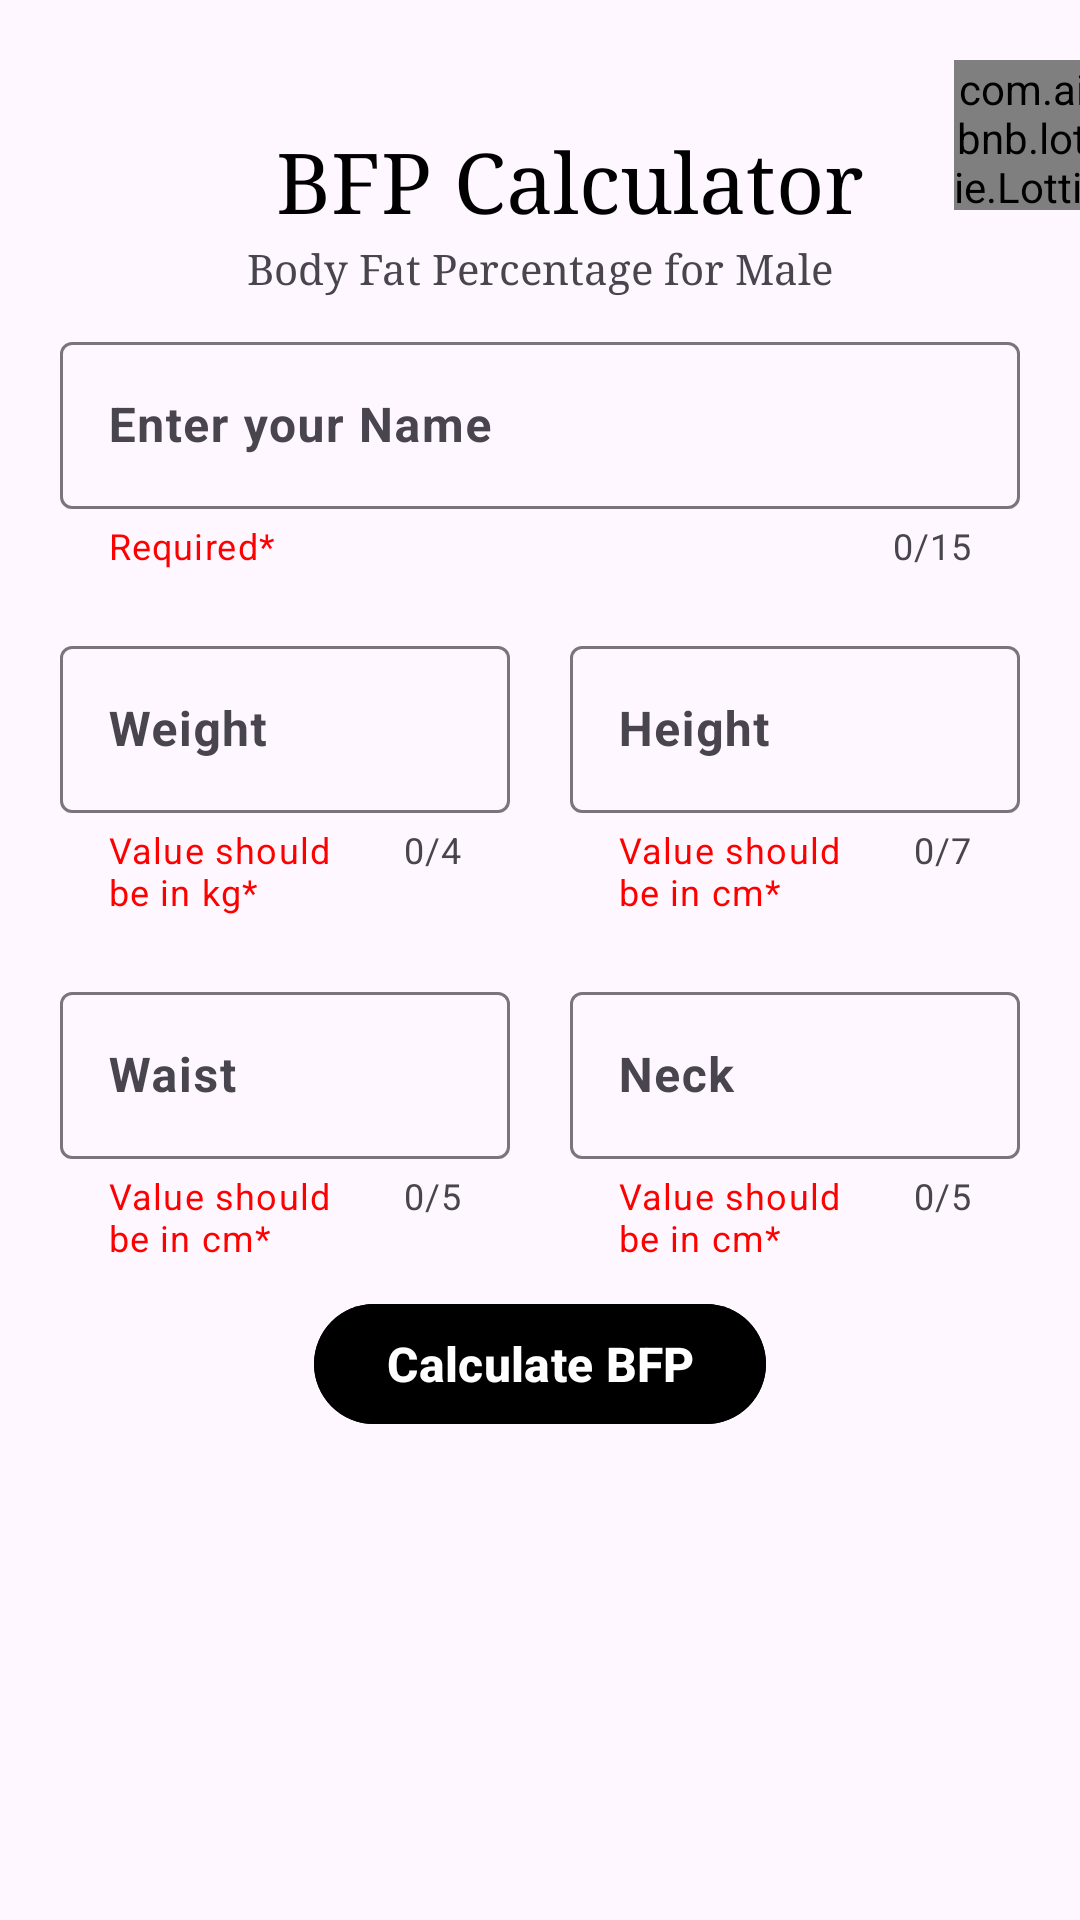

Here is an Android app screen rendered from its layout file. Give the layout XML and the strings, colors and styles it references.
<!-- AndroidManifest.xml: application theme Theme.ProjectAltar -->
<!-- res/layout/activity_bfp_male.xml -->
<?xml version="1.0" encoding="utf-8"?>
<ScrollView xmlns:android="http://schemas.android.com/apk/res/android"
    xmlns:app="http://schemas.android.com/apk/res-auto"
    xmlns:tools="http://schemas.android.com/tools"
    android:layout_width="match_parent"
    android:layout_height="match_parent"
    tools:context=".bfp_male"
    android:background="@drawable/appbackground">

    <LinearLayout
        android:layout_width="match_parent"
        android:layout_height="wrap_content"
        android:orientation="vertical">

        <LinearLayout
            android:layout_width="match_parent"
            android:layout_height="80dp"
            android:orientation="horizontal"
            android:gravity="center">

            <TextView
                android:layout_width="wrap_content"
                android:layout_height="wrap_content"
                android:text="BFP Calculator"
                android:gravity="center"
                android:textSize="28sp"
                android:layout_marginLeft="100dp"
                android:textColor="@color/black"
                android:layout_marginTop="20dp"
                android:fontFamily="serif"/>

            <com.airbnb.lottie.LottieAnimationView
                android:id="@+id/outputsHistory"
                android:layout_width="50dp"
                android:layout_height="50dp"
                app:lottie_rawRes="@raw/show"
                app:lottie_autoPlay="true"
                app:lottie_loop="true"
                android:layout_marginLeft="30dp"
                android:layout_marginTop="5dp"/>

        </LinearLayout>

        <TextView
            android:layout_width="match_parent"
            android:layout_height="wrap_content"
            android:text="Body Fat Percentage for Male"
            android:gravity="center"
            android:fontFamily="serif"/>

        <com.google.android.material.textfield.TextInputLayout
            android:id="@+id/nameLayout"
            android:layout_width="match_parent"
            android:layout_height="wrap_content"
            android:layout_marginStart="20dp"
            android:layout_marginTop="10dp"
            android:layout_marginEnd="20dp"
            app:counterEnabled="true"
            app:counterMaxLength="15"
            app:endIconMode="clear_text"
            app:helperText="Required*"
            app:helperTextTextColor="@color/red"
            app:startIconDrawable="@drawable/baseline_person_24"
            app:hintTextColor="@color/black">

            <com.google.android.material.textfield.TextInputEditText
                android:id="@+id/nameValue"
                android:layout_width="match_parent"
                android:layout_height="wrap_content"
                android:maxLength="15"
                android:hint="Enter your Name"
                android:textStyle="bold"
                android:textColor="@color/black"
                android:inputType="text"
                android:clickable="true"
                android:focusable="true" />
        </com.google.android.material.textfield.TextInputLayout>

        <LinearLayout
            android:layout_width="match_parent"
            android:layout_height="wrap_content"
            android:orientation="horizontal">

            <com.google.android.material.textfield.TextInputLayout
                android:id="@+id/weightLayout"
                android:layout_width="0dp"
                android:layout_height="wrap_content"
                android:layout_weight="1"
                android:layout_marginStart="20dp"
                android:layout_marginTop="20dp"
                android:layout_marginEnd="10dp"
                app:counterEnabled="true"
                app:counterMaxLength="4"
                app:endIconMode="clear_text"
                app:helperText="Value should be in kg*"
                app:helperTextTextColor="@color/red"
                app:startIconDrawable="@drawable/baseline_person_24"
                app:hintTextColor="@color/black">

                <com.google.android.material.textfield.TextInputEditText
                    android:id="@+id/weightValue"
                    android:layout_width="match_parent"
                    android:layout_height="wrap_content"
                    android:maxLength="4"
                    android:hint="Weight"
                    android:textStyle="bold"
                    android:textColor="@color/black"
                    android:inputType="numberDecimal"
                    android:clickable="true"
                    android:focusable="true" />
            </com.google.android.material.textfield.TextInputLayout>

            <com.google.android.material.textfield.TextInputLayout
                android:id="@+id/heightLayout"
                android:layout_width="0dp"
                android:layout_height="wrap_content"
                android:layout_weight="1"
                android:layout_marginStart="10dp"
                android:layout_marginTop="20dp"
                android:layout_marginEnd="20dp"
                app:counterEnabled="true"
                app:counterMaxLength="7"
                app:endIconMode="clear_text"
                app:helperText="Value should be in cm*"
                app:helperTextTextColor="@color/red"
                app:startIconDrawable="@drawable/baseline_person_24"
                app:hintTextColor="@color/black">

                <com.google.android.material.textfield.TextInputEditText
                    android:id="@+id/heightValue"
                    android:layout_width="match_parent"
                    android:layout_height="wrap_content"
                    android:maxLength="7"
                    android:hint="Height"
                    android:textStyle="bold"
                    android:textColor="@color/black"
                    android:inputType="numberDecimal"
                    android:clickable="true"
                    android:focusable="true" />
            </com.google.android.material.textfield.TextInputLayout>

        </LinearLayout>


        <LinearLayout
            android:layout_width="match_parent"
            android:layout_height="wrap_content"
            android:orientation="horizontal">

            <com.google.android.material.textfield.TextInputLayout
                android:id="@+id/waistLayout"
                android:layout_width="0dp"
                android:layout_height="wrap_content"
                android:layout_weight="1"
                android:layout_marginStart="20dp"
                android:layout_marginTop="20dp"
                android:layout_marginEnd="10dp"
                app:counterEnabled="true"
                app:counterMaxLength="5"
                app:endIconMode="clear_text"
                app:helperText="Value should be in cm*"
                app:helperTextTextColor="@color/red"
                app:startIconDrawable="@drawable/baseline_person_24"
                app:hintTextColor="@color/black">

                <com.google.android.material.textfield.TextInputEditText
                    android:id="@+id/waistValue"
                    android:layout_width="match_parent"
                    android:layout_height="wrap_content"
                    android:maxLength="5"
                    android:hint="Waist"
                    android:textStyle="bold"
                    android:textColor="@color/black"
                    android:inputType="numberDecimal"
                    android:clickable="true"
                    android:focusable="true" />
            </com.google.android.material.textfield.TextInputLayout>

            <com.google.android.material.textfield.TextInputLayout
                android:id="@+id/neckLayout"
                android:layout_width="0dp"
                android:layout_height="wrap_content"
                android:layout_weight="1"
                android:layout_marginStart="10dp"
                android:layout_marginTop="20dp"
                android:layout_marginEnd="20dp"
                app:counterEnabled="true"
                app:counterMaxLength="5"
                app:endIconMode="clear_text"
                app:helperText="Value should be in cm*"
                app:helperTextTextColor="@color/red"
                app:startIconDrawable="@drawable/baseline_person_24"
                app:hintTextColor="@color/black">

                <com.google.android.material.textfield.TextInputEditText
                    android:id="@+id/neckValue"
                    android:layout_width="match_parent"
                    android:layout_height="wrap_content"
                    android:maxLength="5"
                    android:hint="Neck"
                    android:textStyle="bold"
                    android:textColor="@color/black"
                    android:inputType="numberDecimal"
                    android:clickable="true"
                    android:focusable="true" />
            </com.google.android.material.textfield.TextInputLayout>

        </LinearLayout>


        <com.google.android.material.button.MaterialButton
            android:id="@+id/calculateButton"
            android:layout_width="wrap_content"
            android:layout_height="wrap_content"
            android:layout_gravity="center"
            android:layout_marginStart="10dp"
            android:layout_marginTop="10dp"
            android:layout_marginEnd="10dp"
            android:layout_marginBottom="10dp"
            android:backgroundTint="@color/black"
            android:text="Calculate BFP"
            android:textColor="@color/white"
            android:textSize="16sp"
            android:textStyle="bold"/>

        <TextView
            android:id="@+id/bfpResult"
            android:layout_width="match_parent"
            android:layout_height="wrap_content"
            android:layout_marginStart="20dp"
            android:layout_marginTop="20dp"
            android:layout_marginEnd="20dp"
            android:layout_marginBottom="5dp"
            android:fontFamily="serif"
            android:gravity="center"
            android:textColor="@color/black"
            android:textSize="24sp" />

        <TextView
            android:id="@+id/bfpCategory"
            android:layout_width="match_parent"
            android:layout_height="wrap_content"
            android:textSize="14sp"
            android:gravity="center"
            android:textColor="@color/black" />

        <TextView
            android:id="@+id/bfpUpdate"
            android:layout_marginLeft="15dp"
            android:layout_marginRight="15dp"
            android:layout_marginTop="20dp"
            android:layout_width="match_parent"
            android:layout_height="wrap_content"
            android:textSize="14sp"
            android:gravity="center"
            android:textColor="@color/black" />

        <TextView
            android:id="@+id/categoryUpdate"
            android:layout_marginLeft="15dp"
            android:layout_marginRight="15dp"
            android:layout_width="match_parent"
            android:layout_height="wrap_content"
            android:textSize="14sp"
            android:gravity="center"
            android:textColor="@color/black" />

    </LinearLayout>

</ScrollView>
<!-- resources referenced by this layout -->
<resources>
  <color name="black">#FF000000</color>
  <color name="red">#FF0000</color>
  <color name="white">#FFFFFFFF</color>
  <style name="Theme.ProjectAltar" parent="Base.Theme.ProjectAltar" />
  <style name="Base.Theme.ProjectAltar" parent="Theme.Material3.DayNight.NoActionBar">
          
           <item name="colorPrimary">@color/black</item>
      </style>
</resources>
